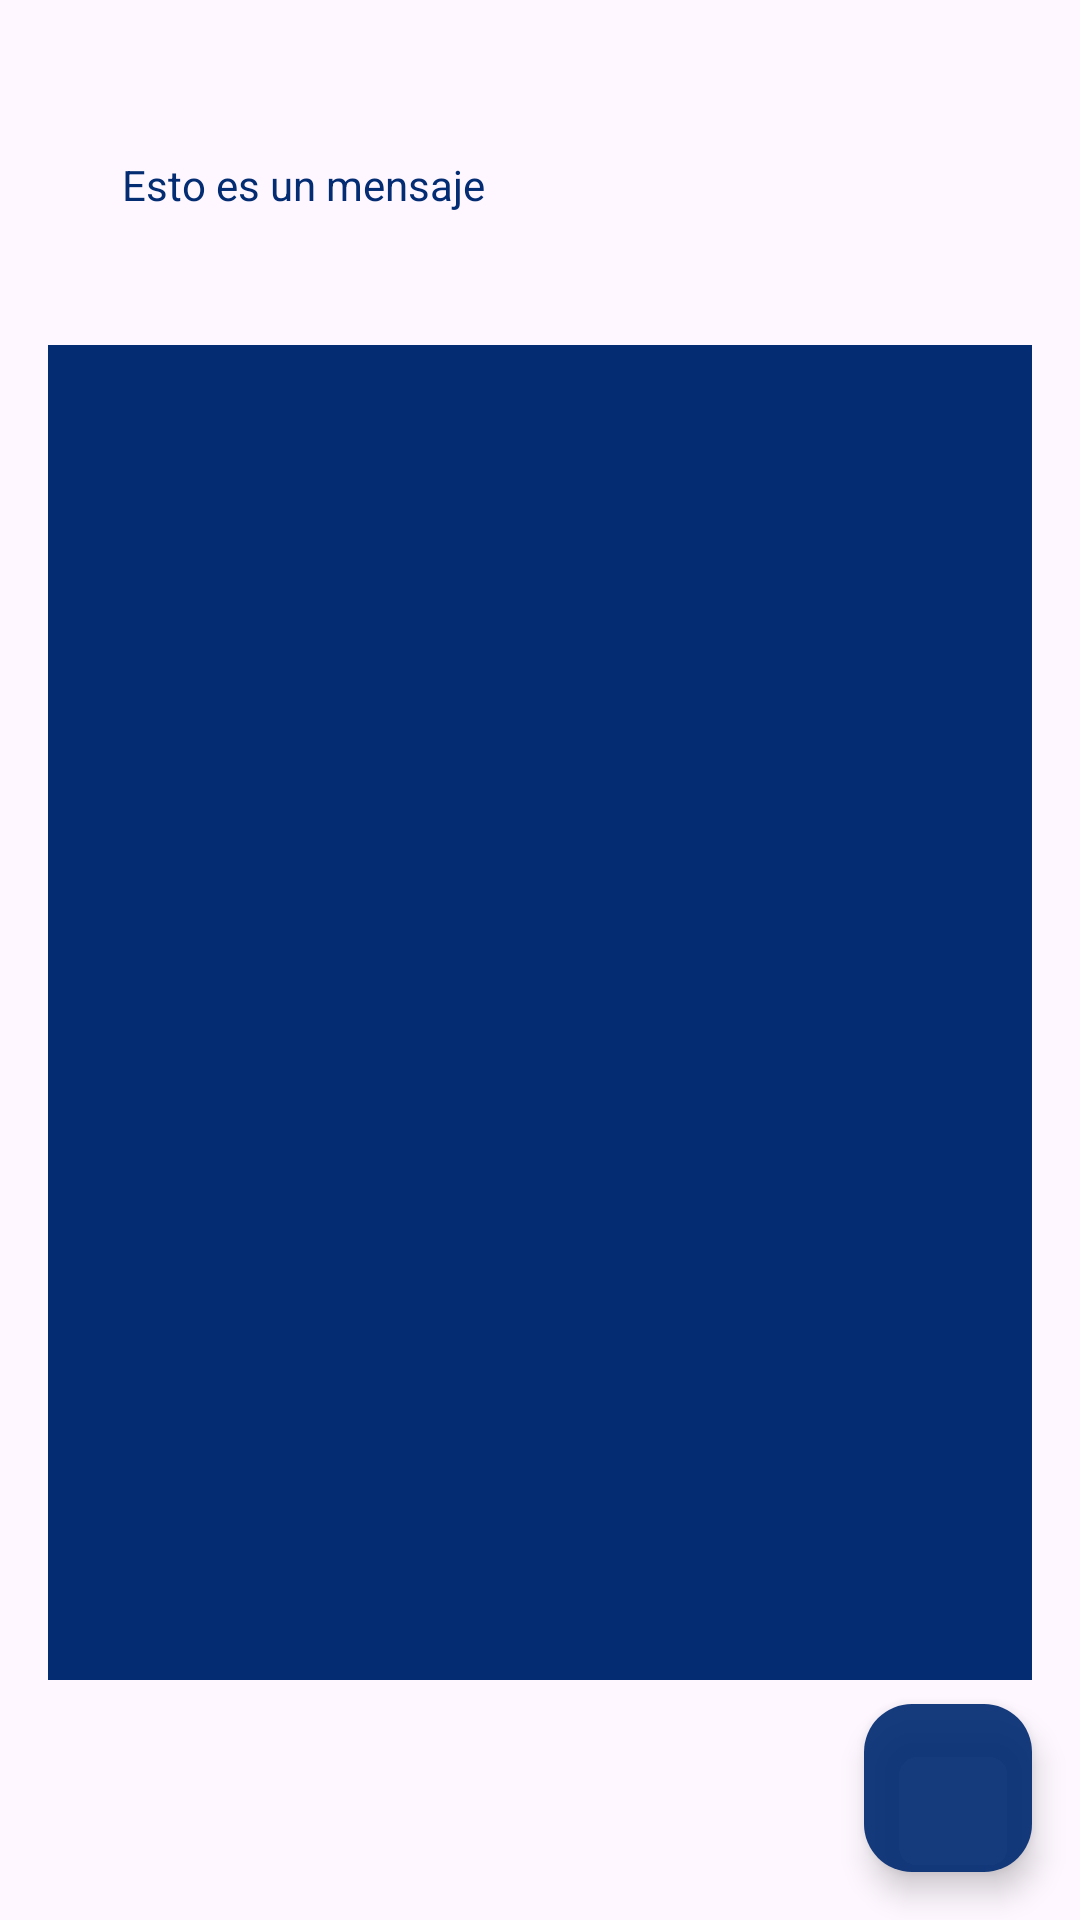

Layout XML and referenced resources for this Android screen:
<!-- AndroidManifest.xml: application theme Theme.SendMessage -->
<!-- res/layout/activity_send_message.xml -->
<?xml version="1.0" encoding="utf-8"?>
<androidx.constraintlayout.widget.ConstraintLayout xmlns:android="http://schemas.android.com/apk/res/android"
    xmlns:app="http://schemas.android.com/apk/res-auto"
    xmlns:tools="http://schemas.android.com/tools"
    android:layout_width="match_parent"
    android:layout_height="match_parent"
    tools:context=".SendMessageActivity">

    <TextView
        android:id="@+id/tvTitleMessage"
        android:layout_width="wrap_content"
        android:layout_height="wrap_content"
        android:layout_marginTop="52dp"
        android:text="@string/tvTitleMessageText"
        android:textColor="@color/colorPrimaryDark"
        app:layout_constraintEnd_toEndOf="parent"
        app:layout_constraintHorizontal_bias="0.17"
        app:layout_constraintStart_toStartOf="parent"
        app:layout_constraintTop_toTopOf="parent" />

    <EditText
        android:id="@+id/edMessage"
        android:layout_width="0dp"
        android:layout_height="0dp"
        android:layout_marginStart="16dp"
        android:layout_marginTop="44dp"
        android:layout_marginEnd="16dp"
        android:layout_marginBottom="80dp"
        android:background="@color/colorPrimaryDark"
        android:ems="10"
        android:gravity="start|top"
        android:inputType="textMultiLine"
        android:textColor="@color/design_default_color_on_primary"
        app:layout_constraintBottom_toBottomOf="parent"
        app:layout_constraintEnd_toEndOf="parent"
        app:layout_constraintHorizontal_bias="0.0"
        app:layout_constraintStart_toStartOf="parent"
        app:layout_constraintTop_toBottomOf="@+id/tvTitleMessage"
        app:layout_constraintVertical_bias="1.0" />

    <com.google.android.material.floatingactionbutton.FloatingActionButton
        android:id="@+id/fab"
        android:layout_width="wrap_content"
        android:layout_height="wrap_content"
        android:layout_marginStart="16dp"
        android:layout_marginEnd="16dp"
        android:layout_marginBottom="16dp"
        android:background="@color/colorPrimaryDark"
        android:backgroundTint="#EB032C72"
        android:clickable="true"
        android:contextClickable="false"
        android:src="@drawable/ic_action_send"

        android:tint="@color/design_default_color_on_primary"
        app:layout_constraintBottom_toBottomOf="parent"
        app:layout_constraintEnd_toEndOf="parent"
        app:layout_constraintHorizontal_bias="1.0"
        app:layout_constraintStart_toStartOf="parent"
        app:layout_constraintTop_toTopOf="parent"
        app:layout_constraintVertical_bias="1.0"
        app:rippleColor="@color/md_theme_dark_onBackground" />

</androidx.constraintlayout.widget.ConstraintLayout>
<!-- resources referenced by this layout -->
<resources>
  <color name="colorPrimaryDark">#032C72</color>
  <color name="md_theme_dark_onBackground">#E6E1E5</color>
  <string name="tvTitleMessageText">Esto es un mensaje</string>
  <style name="Theme.SendMessage" parent="Base.Theme.SendMessage" />
  <style name="Base.Theme.SendMessage" parent="Theme.Material3.DayNight">
          
          
          <item name="colorPrimary">@color/colorPrimary</item>
          <item name="colorPrimaryDark">@color/colorPrimaryDark</item>
      </style>
  <color name="colorPrimary">#810202</color>
</resources>
